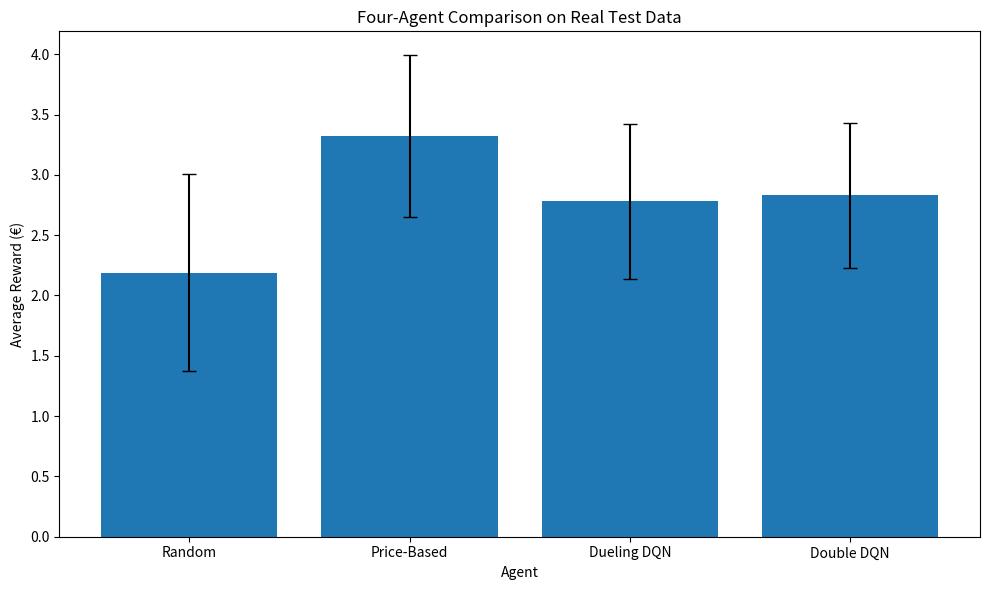
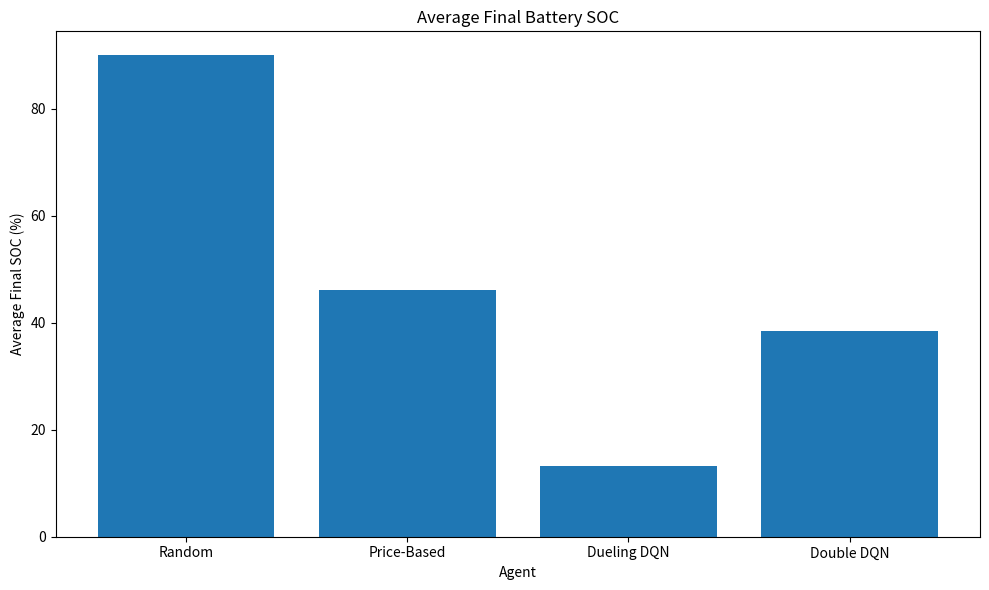
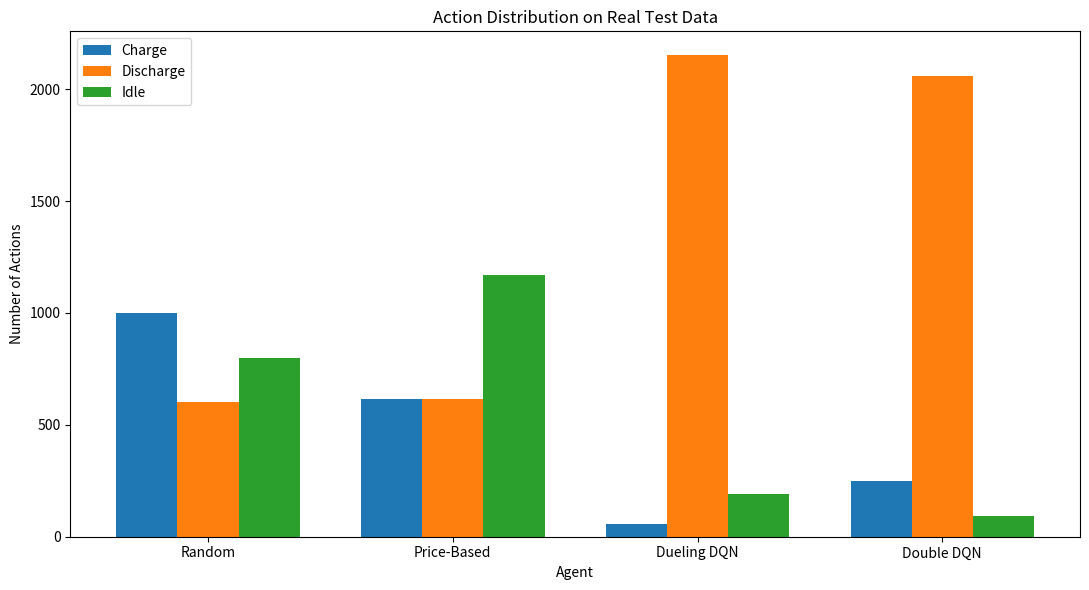

Here is the Python script that generated these plots, in order:
import matplotlib.pyplot as plt
import numpy as np


# ============================================================
# FINAL FOUR-AGENT RESULTS
# ============================================================

agents = [
    "Random",
    "Price-Based",
    "Dueling DQN",
    "Double DQN"
]

average_rewards = [
    2.19,
    3.32,
    2.78,
    2.83
]

std_rewards = [
    0.82,
    0.67,
    0.64,
    0.60
]

final_soc = [
    90.00,
    46.04,
    13.24,
    38.48
]

charge_actions = [
    1000,
    616,
    57,
    248
]

discharge_actions = [
    600,
    616,
    2151,
    2061
]

idle_actions = [
    800,
    1168,
    192,
    91
]


# ============================================================
# 1. REWARD COMPARISON
# ============================================================

plt.figure(figsize=(10, 6))

plt.bar(
    agents,
    average_rewards,
    yerr=std_rewards,
    capsize=5
)

plt.ylabel("Average Reward (€)")
plt.xlabel("Agent")
plt.title("Four-Agent Comparison on Real Test Data")

plt.tight_layout()

plt.savefig(
    "final_four_agent_reward_comparison.png",
    dpi=300
)

plt.show()


# ============================================================
# 2. FINAL SOC COMPARISON
# ============================================================

plt.figure(figsize=(10, 6))

plt.bar(
    agents,
    final_soc
)

plt.ylabel("Average Final SOC (%)")
plt.xlabel("Agent")
plt.title("Average Final Battery SOC")

plt.tight_layout()

plt.savefig(
    "final_four_agent_soc_comparison.png",
    dpi=300
)

plt.show()


# ============================================================
# 3. ACTION DISTRIBUTION
# ============================================================

x = np.arange(
    len(agents)
)

width = 0.25

plt.figure(figsize=(11, 6))

plt.bar(
    x - width,
    charge_actions,
    width,
    label="Charge"
)

plt.bar(
    x,
    discharge_actions,
    width,
    label="Discharge"
)

plt.bar(
    x + width,
    idle_actions,
    width,
    label="Idle"
)

plt.xticks(
    x,
    agents
)

plt.ylabel("Number of Actions")
plt.xlabel("Agent")
plt.title("Action Distribution on Real Test Data")

plt.legend()

plt.tight_layout()

plt.savefig(
    "final_four_agent_action_distribution.png",
    dpi=300
)

plt.show()


# ============================================================
# 4. SAVE SUMMARY
# ============================================================

with open(
    "final_four_agent_summary.txt",
    "w"
) as file:

    file.write(
        "FINAL FOUR-AGENT REAL-DATA COMPARISON\n"
    )

    file.write(
        "=====================================\n\n"
    )

    file.write(
        "Test Dataset: real_test_prices.csv\n"
    )

    file.write(
        "Episodes: 100\n"
    )

    file.write(
        "Episode Length: 24 hours\n\n"
    )

    for i, agent in enumerate(agents):

        file.write(
            f"{agent}\n"
        )

        file.write(
            f"Average Reward: "
            f"€{average_rewards[i]:.2f}\n"
        )

        file.write(
            f"Standard Deviation: "
            f"€{std_rewards[i]:.2f}\n"
        )

        file.write(
            f"Average Final SOC: "
            f"{final_soc[i]:.2f}%\n"
        )

        file.write(
            f"Charge Actions: "
            f"{charge_actions[i]}\n"
        )

        file.write(
            f"Discharge Actions: "
            f"{discharge_actions[i]}\n"
        )

        file.write(
            f"Idle Actions: "
            f"{idle_actions[i]}\n\n"
        )


print("=" * 65)
print("FINAL FOUR-AGENT GRAPHS CREATED")
print("=" * 65)

print("\nGenerated files:")

print(
    "1. final_four_agent_reward_comparison.png"
)

print(
    "2. final_four_agent_soc_comparison.png"
)

print(
    "3. final_four_agent_action_distribution.png"
)

print(
    "4. final_four_agent_summary.txt"
)
